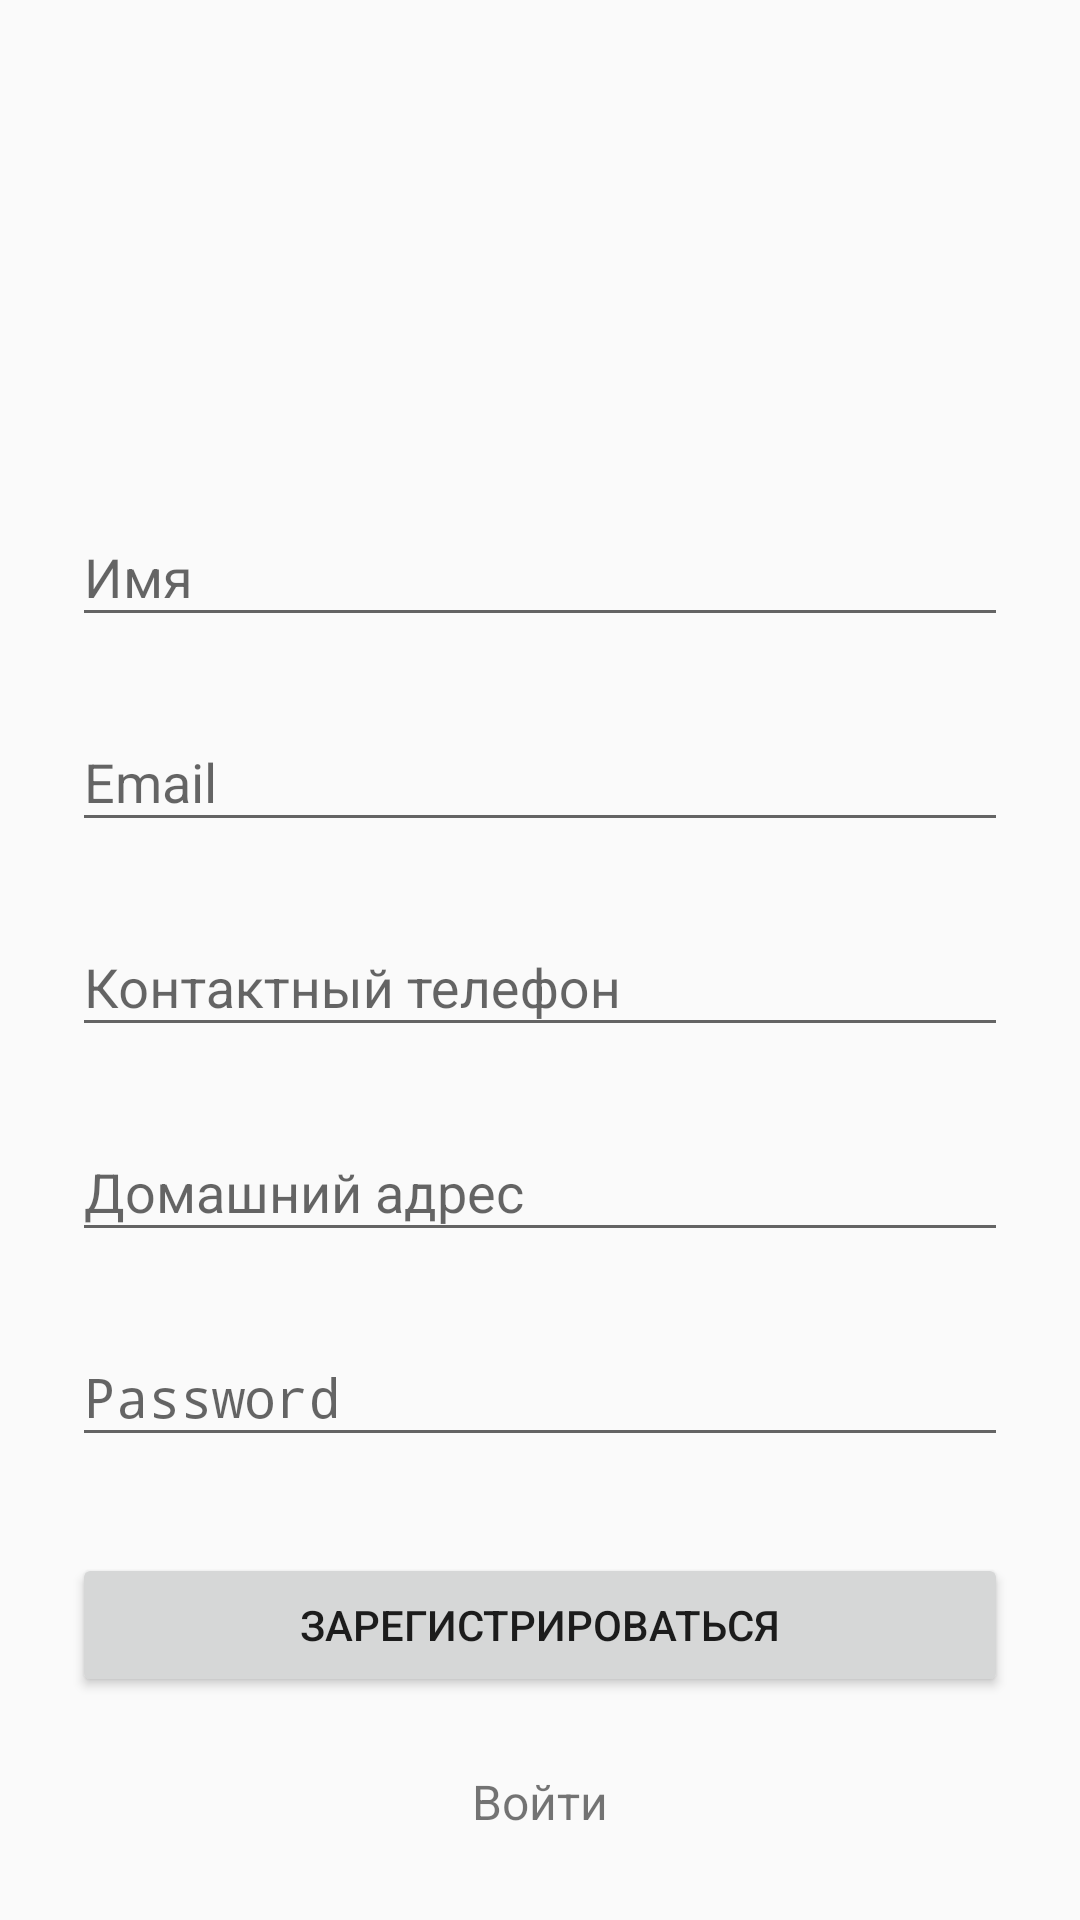

Layout XML and referenced resources for this Android screen:
<!-- AndroidManifest.xml: application theme AppTheme -->
<!-- res/layout/activity_sign_up.xml -->
<?xml version="1.0" encoding="utf-8"?>
<ScrollView
    xmlns:android="http://schemas.android.com/apk/res/android"
    android:layout_width="fill_parent"
    android:layout_height="fill_parent"
    android:fitsSystemWindows="true">

    <LinearLayout
        android:orientation="vertical"
        android:layout_width="match_parent"
        android:layout_height="wrap_content"
        android:paddingTop="56dp"
        android:paddingLeft="24dp"
        android:paddingRight="24dp">

        <ImageView android:src="@drawable/ic_launcher_background"
            android:layout_width="wrap_content"
            android:layout_height="72dp"
            android:layout_marginBottom="24dp"
            android:layout_gravity="center_horizontal" />

        
        <android.support.design.widget.TextInputLayout
            android:layout_width="match_parent"
            android:layout_height="wrap_content"
            android:layout_marginTop="8dp"
            android:layout_marginBottom="8dp">
            <EditText android:id="@+id/input_name"
                android:layout_width="match_parent"
                android:layout_height="wrap_content"
                android:inputType="textCapWords"
                android:hint="Имя" />
        </android.support.design.widget.TextInputLayout>

        
        <android.support.design.widget.TextInputLayout
            android:layout_width="match_parent"
            android:layout_height="wrap_content"
            android:layout_marginTop="8dp"
            android:layout_marginBottom="8dp">
            <EditText android:id="@+id/input_email"
                android:layout_width="match_parent"
                android:layout_height="wrap_content"
                android:inputType="textEmailAddress"
                android:hint="Email" />
        </android.support.design.widget.TextInputLayout>

        
        <android.support.design.widget.TextInputLayout
            android:layout_width="match_parent"
            android:layout_height="wrap_content"
            android:layout_marginTop="8dp"
            android:layout_marginBottom="8dp">
            <EditText android:id="@+id/input_phone"
                android:layout_width="match_parent"
                android:layout_height="wrap_content"
                android:inputType="phone"
                android:hint="Контактный телефон" />
        </android.support.design.widget.TextInputLayout>

        
        <android.support.design.widget.TextInputLayout
            android:layout_width="match_parent"
            android:layout_height="wrap_content"
            android:layout_marginTop="8dp"
            android:layout_marginBottom="8dp">
            <EditText android:id="@+id/input_postal"
                android:layout_width="match_parent"
                android:layout_height="wrap_content"
                android:inputType="textPostalAddress"
                android:hint="Домашний адрес" />
        </android.support.design.widget.TextInputLayout>

        
        <android.support.design.widget.TextInputLayout
            android:layout_width="match_parent"
            android:layout_height="wrap_content"
            android:layout_marginTop="8dp"
            android:layout_marginBottom="8dp">
            <EditText android:id="@+id/input_password"
                android:layout_width="match_parent"
                android:layout_height="wrap_content"
                android:inputType="textPassword"
                android:hint="Password"/>
        </android.support.design.widget.TextInputLayout>

        
        <android.support.v7.widget.AppCompatButton
            android:id="@+id/btn_signup"
            android:layout_width="fill_parent"
            android:layout_height="wrap_content"
            android:layout_marginTop="24dp"
            android:layout_marginBottom="24dp"
            android:padding="12dp"
            android:text="Зарегистрироваться"/>

        <TextView android:id="@+id/link_login"
            android:layout_width="fill_parent"
            android:layout_height="wrap_content"
            android:layout_marginBottom="24dp"
            android:text="Войти"
            android:gravity="center"
            android:textSize="16dip"/>

    </LinearLayout>
</ScrollView>
<!-- resources referenced by this layout -->
<resources>
  <style name="AppTheme" parent="Theme.AppCompat.Light.DarkActionBar">
          
          <item name="colorPrimary">@color/colorPrimaryBar</item>
          <item name="colorPrimaryDark">@color/colorPrimaryBar</item>
          <item name="colorAccent">@color/colorAccent</item>
      </style>
  <color name="colorPrimaryBar">#6699FF</color>
  <color name="colorAccent">#1976D2</color>
</resources>
